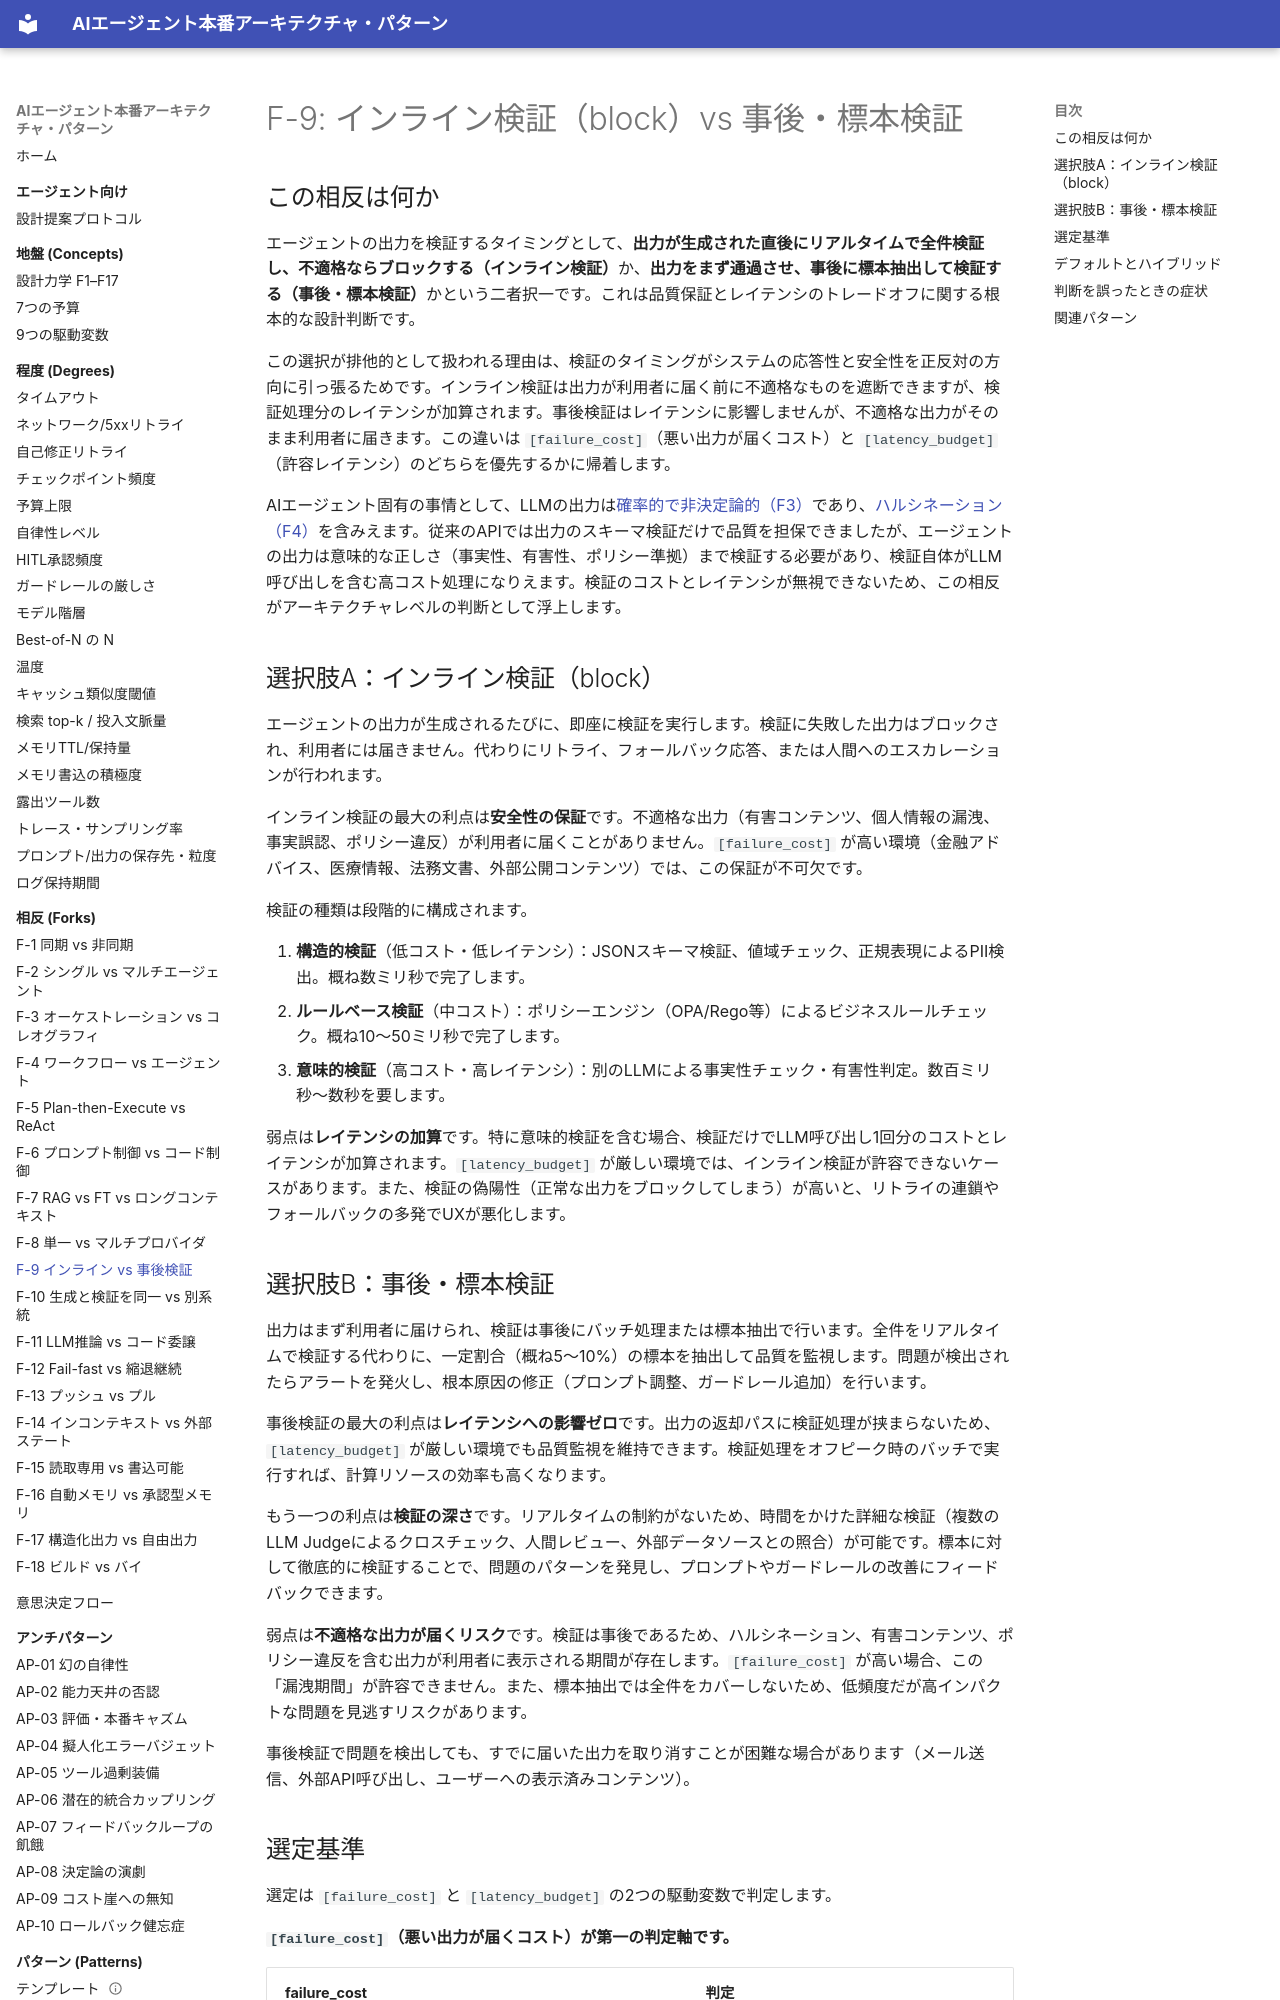

repository: shibuiwilliam/agent-reference-architectures · page: forks/f9-inline-vs-post-validation/index.html · generator: mkdocs

# F-9: インライン検証（block）vs 事後・標本検証

## この相反は何か

エージェントの出力を検証するタイミングとして、**出力が生成された直後にリアルタイムで全件検証し、不適格ならブロックする（インライン検証）**か、**出力をまず通過させ、事後に標本抽出して検証する（事後・標本検証）**かという二者択一です。これは品質保証とレイテンシのトレードオフに関する根本的な設計判断です。

この選択が排他的として扱われる理由は、検証のタイミングがシステムの応答性と安全性を正反対の方向に引っ張るためです。インライン検証は出力が利用者に届く前に不適格なものを遮断できますが、検証処理分のレイテンシが加算されます。事後検証はレイテンシに影響しませんが、不適格な出力がそのまま利用者に届きます。この違いは `[failure_cost]`（悪い出力が届くコスト）と `[latency_budget]`（許容レイテンシ）のどちらを優先するかに帰着します。

AIエージェント固有の事情として、LLMの出力は[確率的で非決定論的（F3）](../concepts/design-forces.md)であり、[ハルシネーション（F4）](../concepts/design-forces.md)を含みえます。従来のAPIでは出力のスキーマ検証だけで品質を担保できましたが、エージェントの出力は意味的な正しさ（事実性、有害性、ポリシー準拠）まで検証する必要があり、検証自体がLLM呼び出しを含む高コスト処理になりえます。検証のコストとレイテンシが無視できないため、この相反がアーキテクチャレベルの判断として浮上します。

## 選択肢A：インライン検証（block）

エージェントの出力が生成されるたびに、即座に検証を実行します。検証に失敗した出力はブロックされ、利用者には届きません。代わりにリトライ、フォールバック応答、または人間へのエスカレーションが行われます。

インライン検証の最大の利点は**安全性の保証**です。不適格な出力（有害コンテンツ、個人情報の漏洩、事実誤認、ポリシー違反）が利用者に届くことがありません。`[failure_cost]` が高い環境（金融アドバイス、医療情報、法務文書、外部公開コンテンツ）では、この保証が不可欠です。

検証の種類は段階的に構成されます。

1. **構造的検証**（低コスト・低レイテンシ）：JSONスキーマ検証、値域チェック、正規表現によるPII検出。概ね数ミリ秒で完了します。
2. **ルールベース検証**（中コスト）：ポリシーエンジン（OPA/Rego等）によるビジネスルールチェック。概ね10〜50ミリ秒で完了します。
3. **意味的検証**（高コスト・高レイテンシ）：別のLLMによる事実性チェック・有害性判定。数百ミリ秒〜数秒を要します。

弱点は**レイテンシの加算**です。特に意味的検証を含む場合、検証だけでLLM呼び出し1回分のコストとレイテンシが加算されます。`[latency_budget]` が厳しい環境では、インライン検証が許容できないケースがあります。また、検証の偽陽性（正常な出力をブロックしてしまう）が高いと、リトライの連鎖やフォールバックの多発でUXが悪化します。

## 選択肢B：事後・標本検証

出力はまず利用者に届けられ、検証は事後にバッチ処理または標本抽出で行います。全件をリアルタイムで検証する代わりに、一定割合（概ね5〜10%）の標本を抽出して品質を監視します。問題が検出されたらアラートを発火し、根本原因の修正（プロンプト調整、ガードレール追加）を行います。

事後検証の最大の利点は**レイテンシへの影響ゼロ**です。出力の返却パスに検証処理が挟まらないため、`[latency_budget]` が厳しい環境でも品質監視を維持できます。検証処理をオフピーク時のバッチで実行すれば、計算リソースの効率も高くなります。

もう一つの利点は**検証の深さ**です。リアルタイムの制約がないため、時間をかけた詳細な検証（複数のLLM Judgeによるクロスチェック、人間レビュー、外部データソースとの照合）が可能です。標本に対して徹底的に検証することで、問題のパターンを発見し、プロンプトやガードレールの改善にフィードバックできます。

弱点は**不適格な出力が届くリスク**です。検証は事後であるため、ハルシネーション、有害コンテンツ、ポリシー違反を含む出力が利用者に表示される期間が存在します。`[failure_cost]` が高い場合、この「漏洩期間」が許容できません。また、標本抽出では全件をカバーしないため、低頻度だが高インパクトな問題を見逃すリスクがあります。

事後検証で問題を検出しても、すでに届いた出力を取り消すことが困難な場合があります（メール送信、外部API呼び出し、ユーザーへの表示済みコンテンツ）。
